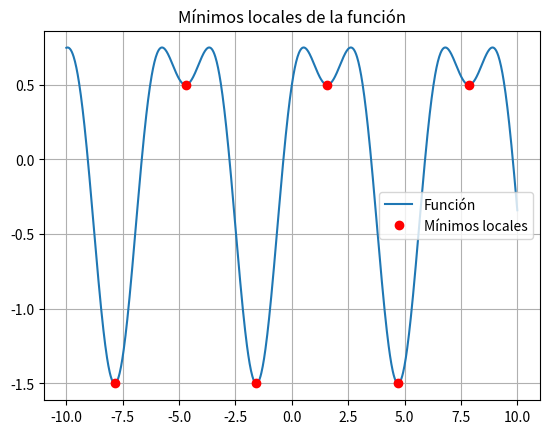

This chart was generated by the following Python code:
import numpy as np
import matplotlib.pyplot as plt
from scipy.signal import argrelextrema

# Supongamos que ya tienes tus datos
x = np.linspace(-10, 10, 1000)
y = np.sin(x) + 0.5 * np.cos(2*x)  # Ejemplo de función con varios mínimos

# Encontrar índices de mínimos locales
min_indices = argrelextrema(y, np.less, order=1)[0] # order 1 defecto,5 robusto ante ruido y 100 sugerencia
# con datos ruidosos, aplicar un suavizado previo con scipy.ndimage.gaussian_filter1d.

# Graficar
plt.plot(x, y, label='Función')
plt.plot(x[min_indices], y[min_indices], 'ro', label='Mínimos locales')
plt.legend()
plt.grid(True)
plt.title('Mínimos locales de la función')
plt.show()
